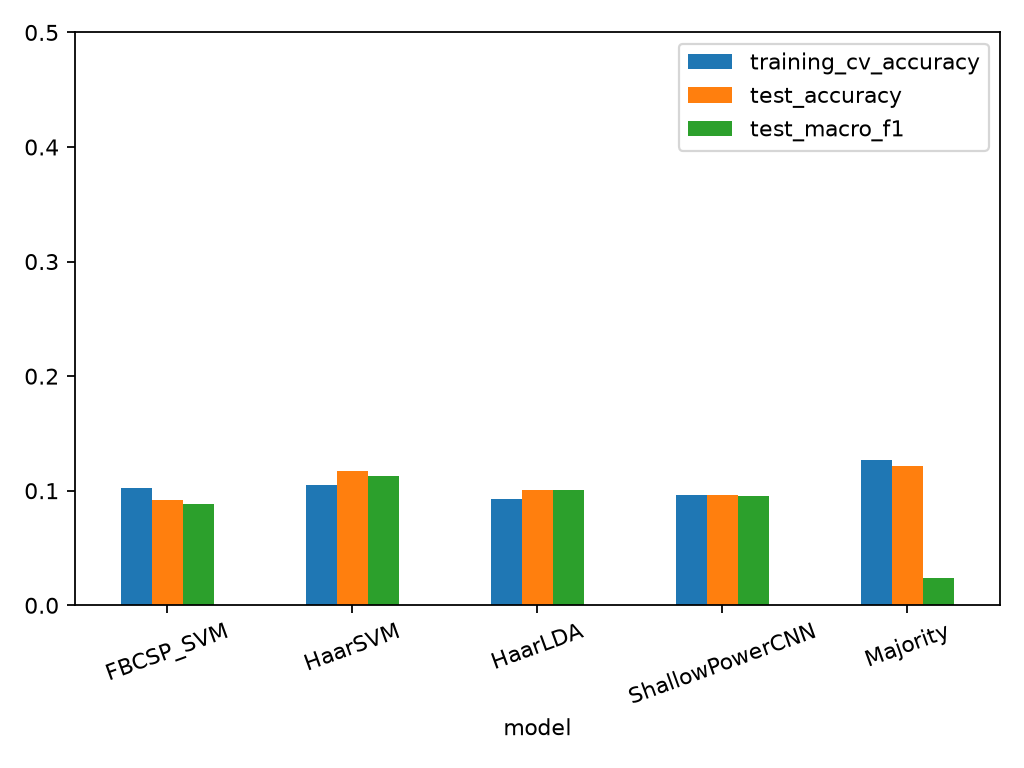

The table this chart was drawn from, first rows:
model, training_cv_accuracy, validation_accuracy, test_accuracy, test_macro_f1
FBCSP_SVM, 0.1021, 0.09091, 0.09217, 0.08847
HaarSVM, 0.1049, 0.1048, 0.1174, 0.113
HaarLDA, 0.09311, 0.09217, 0.101, 0.1008
ShallowPowerCNN, 0.09634, 0.08712, 0.09596, 0.0953
Majority, 0.1268, 0.1212, 0.1212, 0.02402
